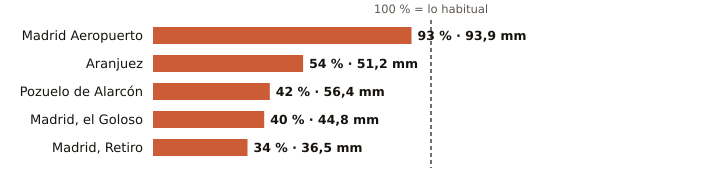

The data file committed next to this chart (first rows):
estacion, provincia, indicativo, mm_otono, referencia_mm, pct, periodo_referencia, hasta, hora
Madrid Aeropuerto, Madrid, 3129, 93.9, 101.0, 93, 1991-2020, 2026-11-10, 3
Aranjuez, Madrid, 3100B, 51.2, 95.2, 54, 1997-2025, 2026-11-10, 3
Pozuelo de Alarcón, Madrid, 3194Y, 56.4, 134.6, 42, 2006-2025, 2026-11-10, 1
Madrid, el Goloso, Madrid, 3126Y, 44.8, 112.8, 40, 2004-2025, 2026-11-10, 2
Madrid, Retiro, Madrid, 3195, 36.5, 108.5, 34, 1991-2020, 2026-11-10, 3
